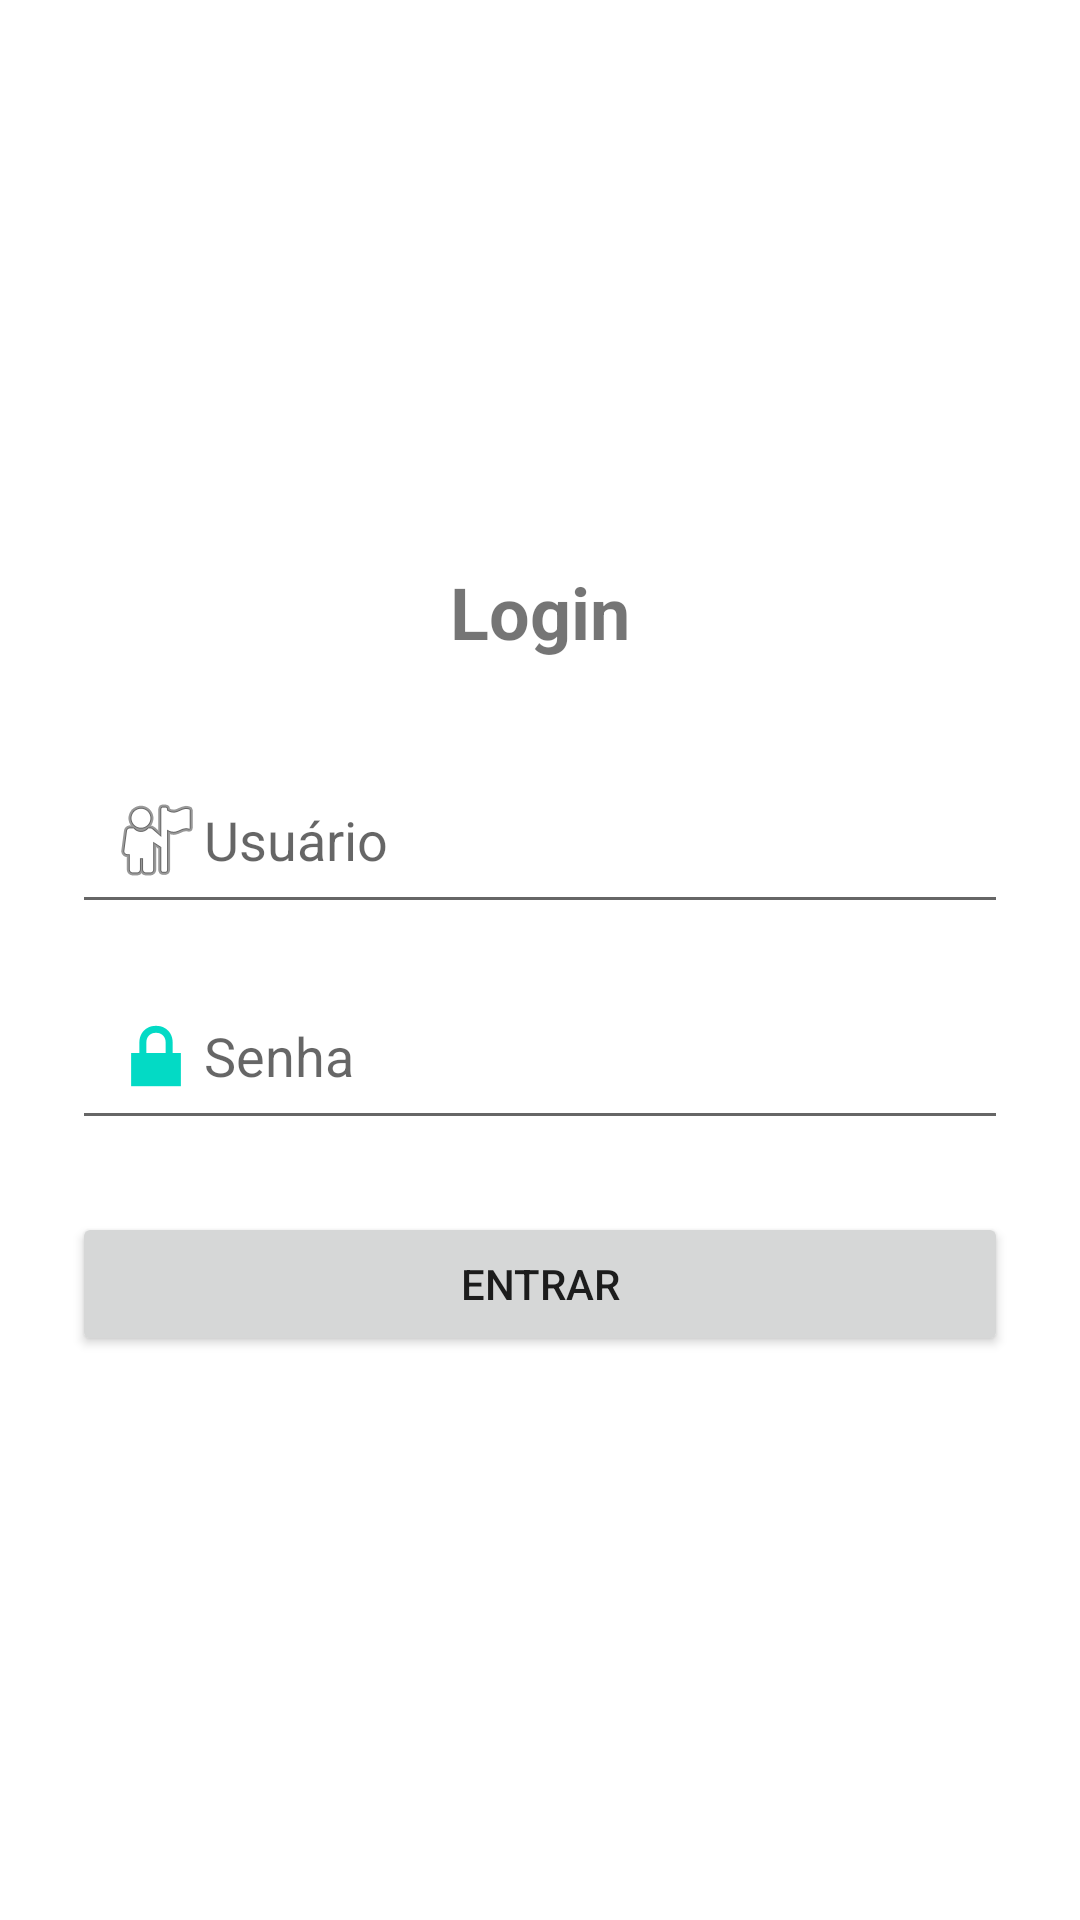

This screen was rendered from an Android layout file. Write that file and the resources it references.
<!-- AndroidManifest.xml: application theme Theme.Mercantil -->
<!-- res/layout/login_activity.xml -->
<?xml version="1.0" encoding="utf-8"?>
<LinearLayout xmlns:android="http://schemas.android.com/apk/res/android"
    android:id="@+id/layout_login"
    android:layout_width="match_parent"
    android:layout_height="match_parent"
    android:orientation="vertical"
    android:padding="24dp"
    android:gravity="center"
    android:background="@android:color/white">

    <TextView
        android:id="@+id/textViewTitle"
        android:layout_width="wrap_content"
        android:layout_height="wrap_content"
        android:text="Login"
        android:textSize="24sp"
        android:textStyle="bold"
        android:layout_marginBottom="32dp" />

    <EditText
        android:id="@+id/editTextUsername"
        android:layout_width="match_parent"
        android:layout_height="wrap_content"
        android:hint="Usuário"
        android:inputType="text"
        android:drawableStart="@android:drawable/ic_menu_myplaces"
        android:padding="12dp"
        android:layout_marginBottom="16dp" />

    <EditText
        android:id="@+id/editTextPassword"
        android:layout_width="match_parent"
        android:layout_height="wrap_content"
        android:hint="Senha"
        android:inputType="textPassword"
        android:drawableStart="@android:drawable/ic_lock_lock"
        android:padding="12dp"
        android:layout_marginBottom="24dp" />

    <Button
        android:id="@+id/buttonLogin"
        android:layout_width="match_parent"
        android:layout_height="wrap_content"
        android:text="Entrar" />

</LinearLayout>
<!-- resources referenced by this layout -->
<resources>
  <style name="Theme.Mercantil" parent="Theme.MaterialComponents.DayNight.DarkActionBar">
          
          <item name="colorPrimary">@color/purple_500</item>
          <item name="colorPrimaryVariant">@color/purple_700</item>
          <item name="colorOnPrimary">@color/white</item>
          
          <item name="colorSecondary">@color/teal_200</item>
          <item name="colorSecondaryVariant">@color/teal_700</item>
          <item name="colorOnSecondary">@color/black</item>
          
          <item name="android:statusBarColor">?attr/colorPrimaryVariant</item>
          
      </style>
  <!-- not gathered from this repository: default colours our renderer supplied (Android Studio template values) -->
  <color name="purple_500">#FF6200EE</color>
  <color name="purple_700">#FF3700B3</color>
  <color name="teal_200">#FF03DAC5</color>
  <color name="teal_700">#FF018786</color>
  <color name="black">#FF000000</color>
  <color name="white">#FFFFFFFF</color>
</resources>
